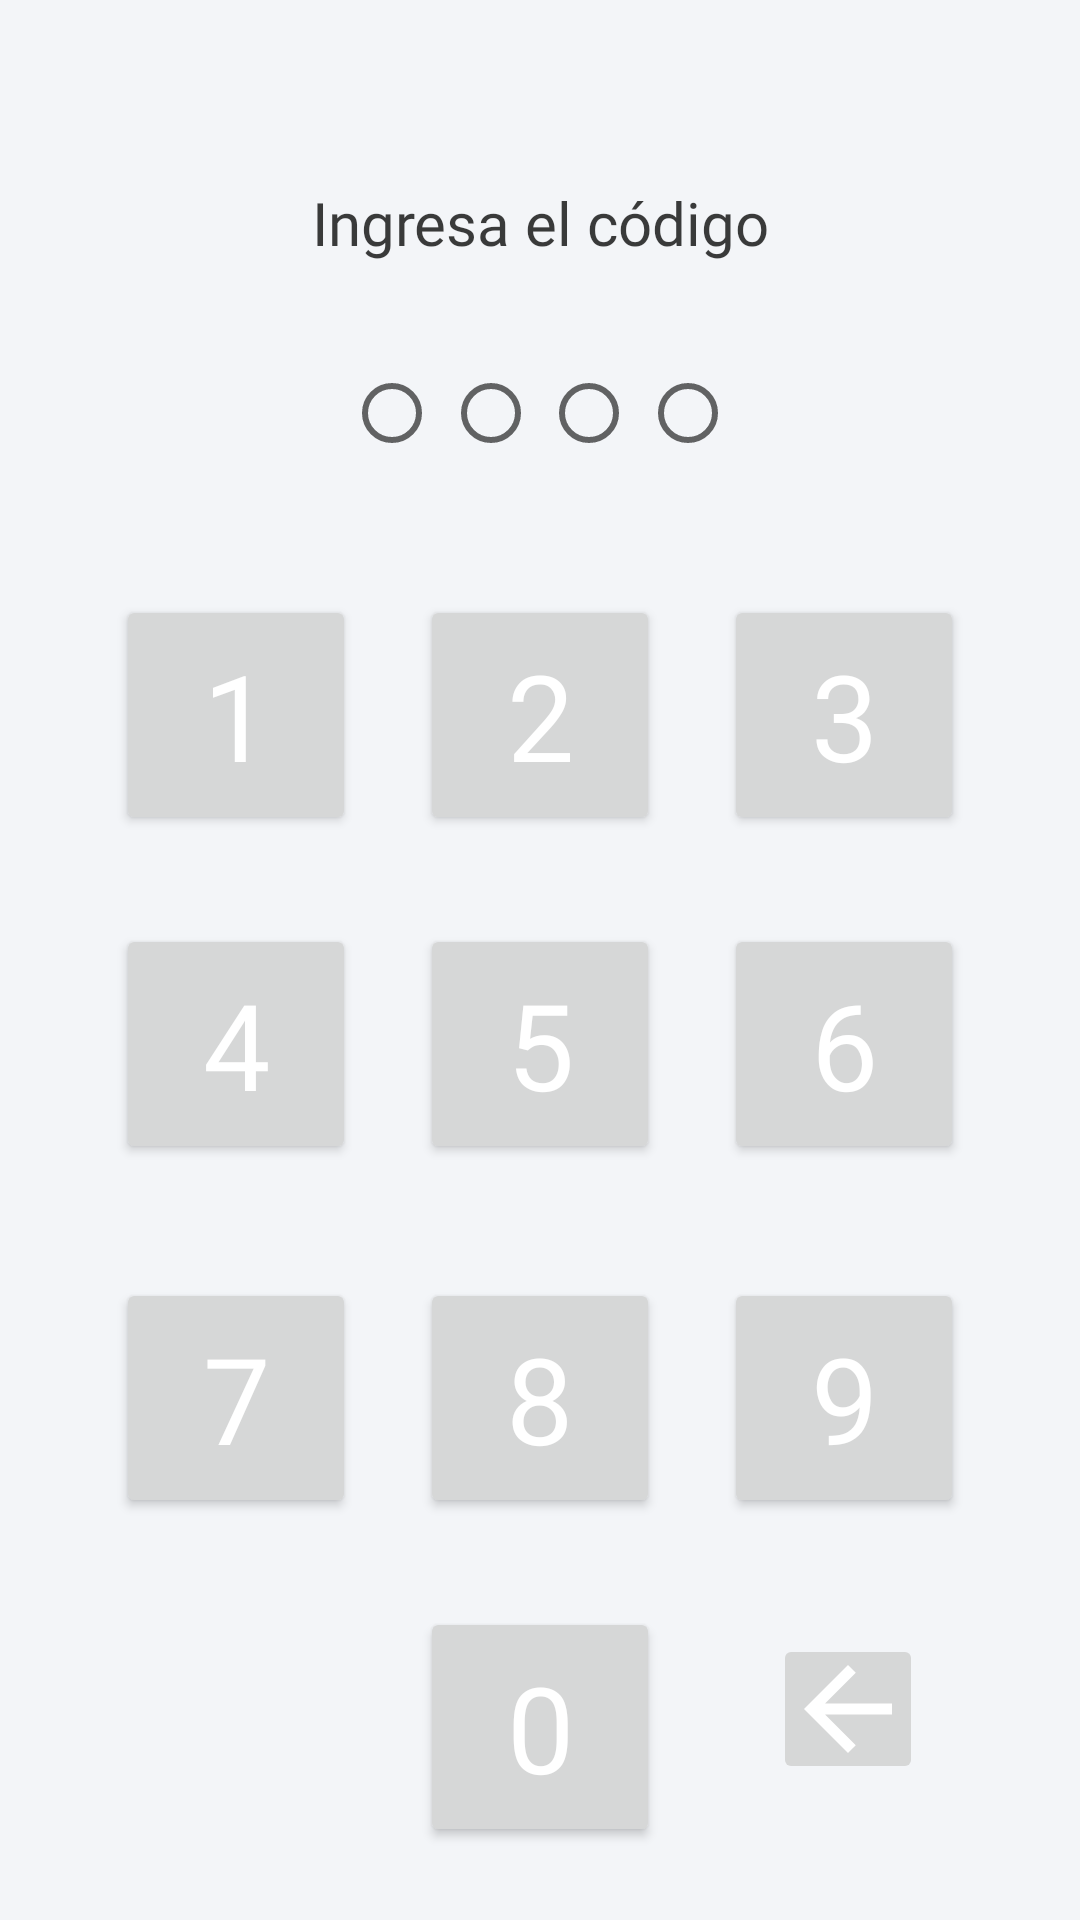

This screen was rendered from an Android layout file. Write that file and the resources it references.
<!-- AndroidManifest.xml: application theme passwordSavior -->
<!-- res/layout/fragment_password_pin.xml -->
<?xml version="1.0" encoding="utf-8"?>
<android.support.constraint.ConstraintLayout xmlns:android="http://schemas.android.com/apk/res/android"
    xmlns:app="http://schemas.android.com/apk/res-auto"
    android:layout_width="match_parent"
    android:layout_height="match_parent"
    style="@style/backgoundPass"
    android:orientation="vertical">

    <TextView
        android:layout_width="179dp"
        android:layout_height="35dp"
        android:fontFamily="@font/allerta"
        android:text="@string/lblPinTitle"
        android:textAlignment="center"
        android:textColor="@color/black"
        android:textSize="20sp"
        app:layout_constraintBottom_toBottomOf="parent"
        app:layout_constraintEnd_toEndOf="parent"
        app:layout_constraintStart_toStartOf="parent"
        app:layout_constraintTop_toTopOf="parent"
        app:layout_constraintVertical_bias="0.1" />

    <RadioButton
        android:id="@+id/rbtnPin1"
        android:layout_width="wrap_content"
        android:layout_height="wrap_content"
        android:clickable="false"
        app:layout_constraintBottom_toBottomOf="parent"
        app:layout_constraintEnd_toEndOf="parent"
        app:layout_constraintHorizontal_bias="0.35"
        app:layout_constraintStart_toStartOf="parent"
        app:layout_constraintTop_toTopOf="parent"
        app:layout_constraintVertical_bias="0.2" />

    <RadioButton
        android:id="@+id/rbtnPin2"
        android:layout_width="wrap_content"
        android:layout_height="wrap_content"
        android:clickable="false"
        app:layout_constraintBottom_toBottomOf="parent"
        app:layout_constraintEnd_toStartOf="@id/rbtnPin3"
        app:layout_constraintHorizontal_bias="0.5"
        app:layout_constraintStart_toEndOf="@id/rbtnPin1"
        app:layout_constraintTop_toTopOf="parent"
        app:layout_constraintVertical_bias="0.2" />

    <RadioButton
        android:id="@+id/rbtnPin3"
        android:layout_width="wrap_content"
        android:layout_height="wrap_content"
        android:clickable="false"
        app:layout_constraintBottom_toBottomOf="parent"
        app:layout_constraintEnd_toStartOf="@id/rbtnPin4"
        app:layout_constraintHorizontal_bias="0.5"
        app:layout_constraintStart_toEndOf="@id/rbtnPin2"
        app:layout_constraintTop_toTopOf="parent"
        app:layout_constraintVertical_bias="0.2" />

    <RadioButton
        android:id="@+id/rbtnPin4"
        android:layout_width="wrap_content"
        android:layout_height="wrap_content"
        android:clickable="false"
        app:layout_constraintBottom_toBottomOf="parent"
        app:layout_constraintEnd_toEndOf="parent"
        app:layout_constraintHorizontal_bias="0.65"
        app:layout_constraintStart_toStartOf="parent"
        app:layout_constraintTop_toTopOf="parent"
        app:layout_constraintVertical_bias="0.2" />

    

    <Button
        android:id="@+id/btnPin2"
        style="@style/button"
        android:layout_width="80dp"
        android:layout_height="80dp"
        android:text="@string/a2Btn2"
        app:layout_constraintBottom_toBottomOf="parent"
        app:layout_constraintEnd_toEndOf="parent"
        app:layout_constraintHorizontal_bias="0.5"
        app:layout_constraintStart_toStartOf="parent"
        app:layout_constraintTop_toTopOf="parent"
        app:layout_constraintVertical_bias="0.35" />

    <Button
        android:id="@+id/btnPin0"
        android:layout_width="80dp"
        android:layout_height="80dp"
        style="@style/button"
        android:text="@string/a2Btn0"
        app:layout_constraintBottom_toBottomOf="parent"
        app:layout_constraintEnd_toEndOf="parent"
        app:layout_constraintStart_toStartOf="parent"
        app:layout_constraintTop_toTopOf="parent"
        app:layout_constraintVertical_bias="0.97"
        app:layout_constraintHorizontal_bias="0.5"/>

    <Button
        android:id="@+id/btnPin8"
        android:layout_width="80dp"
        android:layout_height="80dp"
        style="@style/button"
        android:text="@string/a2Btn8"
        app:layout_constraintBottom_toTopOf="@id/btnPin0"
        app:layout_constraintEnd_toEndOf="parent"
        app:layout_constraintStart_toStartOf="parent"
        app:layout_constraintTop_toBottomOf="@id/btnPin5"
        app:layout_constraintVertical_bias="0.5"
        app:layout_constraintHorizontal_bias="0.5"/>


    <Button
        android:id="@+id/btnPin5"
        style="@style/button"
        android:layout_width="80dp"
        android:layout_height="80dp"
        android:text="@string/a2Btn5"
        app:layout_constraintBottom_toTopOf="@id/btnPin8"
        app:layout_constraintEnd_toEndOf="parent"
        app:layout_constraintHorizontal_bias="0.5"
        app:layout_constraintStart_toStartOf="parent"
        app:layout_constraintTop_toBottomOf="@id/btnPin2" />




    <Button
        android:id="@+id/btnPin1"
        android:layout_width="80dp"
        android:layout_height="80dp"
        android:text="@string/a2Btn1"
        style="@style/button"
        app:layout_constraintBottom_toBottomOf="parent"
        app:layout_constraintEnd_toStartOf="@id/btnPin2"
        app:layout_constraintHorizontal_bias="0.7"
        app:layout_constraintStart_toStartOf="parent"
        app:layout_constraintTop_toTopOf="parent"
        app:layout_constraintVertical_bias="0.35" />

    <Button
        android:id="@+id/btnPin3"
        android:layout_width="80dp"
        android:layout_height="80dp"
        style="@style/button"
        android:text="@string/a2Btn3"
        app:layout_constraintBottom_toBottomOf="parent"
        app:layout_constraintEnd_toEndOf="parent"
        app:layout_constraintStart_toEndOf="@id/btnPin2"
        app:layout_constraintTop_toTopOf="parent"
        app:layout_constraintHorizontal_bias="0.3"
        app:layout_constraintVertical_bias="0.35" />

    

    <Button
        android:id="@+id/btnPin4"
        android:layout_width="80dp"
        android:layout_height="80dp"
        style="@style/button"
        android:text="@string/a2Btn4"
        app:layout_constraintBottom_toTopOf="@id/btnPin7"
        app:layout_constraintEnd_toStartOf="@id/btnPin5"
        app:layout_constraintHorizontal_bias="0.7"
        app:layout_constraintStart_toStartOf="parent"
        app:layout_constraintTop_toBottomOf="@id/btnPin1" />



    <Button
        android:id="@+id/btnPin6"
        android:layout_width="80dp"
        android:layout_height="80dp"
        style="@style/button"
        android:text="@string/a2Btn6"
        app:layout_constraintBottom_toTopOf="@id/btnPin9"
        app:layout_constraintEnd_toEndOf="parent"
        app:layout_constraintStart_toEndOf="@id/btnPin5"
        app:layout_constraintTop_toBottomOf="@id/btnPin3"
        app:layout_constraintHorizontal_bias="0.3"
        app:layout_constraintVertical_bias="0.5"/>

    

    <Button
        android:id="@+id/btnPin7"
        android:layout_width="80dp"
        android:layout_height="80dp"
        style="@style/button"
        android:text="@string/a2Btn7"
        app:layout_constraintBottom_toTopOf="@id/btnPin0"
        app:layout_constraintEnd_toStartOf="@id/btnPin8"
        app:layout_constraintStart_toStartOf="parent"
        app:layout_constraintTop_toBottomOf="@id/btnPin4"
        app:layout_constraintVertical_bias="0.5"
        app:layout_constraintHorizontal_bias="0.7"/>



    <Button
        android:id="@+id/btnPin9"
        android:layout_width="80dp"
        android:layout_height="80dp"
        style="@style/button"
        android:text="@string/a2Btn9"
        app:layout_constraintBottom_toTopOf="@id/btnPin0"
        app:layout_constraintEnd_toEndOf="parent"
        app:layout_constraintStart_toEndOf="@id/btnPin8"
        app:layout_constraintTop_toBottomOf="@id/btnPin6"
        app:layout_constraintVertical_bias="0.5"
        app:layout_constraintHorizontal_bias="0.3"/>


    

    <android.support.v7.widget.AppCompatImageButton
        android:id="@+id/btnPinB"
        android:layout_width="50dp"
        android:layout_height="50dp"
        style="@style/button"
        android:contentDescription="@string/a2BtnB"
        app:srcCompat="@drawable/ic_arrow_back_24dp"
        app:layout_constraintBottom_toBottomOf="parent"
        app:layout_constraintEnd_toEndOf="parent"
        app:layout_constraintStart_toEndOf="@id/btnPin0"
        app:layout_constraintTop_toTopOf="parent"
        app:layout_constraintVertical_bias="0.935"
        app:layout_constraintHorizontal_bias="0.4"/>

</android.support.constraint.ConstraintLayout>
<!-- resources referenced by this layout -->
<resources>
  <color name="black">#d8181818</color>
  <!-- drawable ic_arrow_back_24dp (drawable) -->
  <vector xmlns:android="http://schemas.android.com/apk/res/android"
          android:width="44dp"
          android:height="44dp"
          android:viewportWidth="24.0"
          android:viewportHeight="24.0">
      <path
          android:fillColor="#ffffff"
          android:pathData="M20,11H7.83l5.59,-5.59L12,4l-8,8 8,8 1.41,-1.41L7.83,13H20v-2z"/>
  </vector>
  <string name="a2Btn0">0</string>
  <string name="a2Btn1">1</string>
  <string name="a2Btn2">2</string>
  <string name="a2Btn3">3</string>
  <string name="a2Btn4">4</string>
  <string name="a2Btn5">5</string>
  <string name="a2Btn6">6</string>
  <string name="a2Btn7">7</string>
  <string name="a2Btn8">8</string>
  <string name="a2Btn9">9</string>
  <string name="a2BtnB">Back</string>
  <string name="lblPinTitle">Ingresa el código</string>
  <style name="backgoundPass">
          <item name="android:background">@color/backgroundCPin</item>
      </style>
  <style name="button">
          <item name="android:textColor">@color/white</item>
          <item name="android:fontFamily">@font/allerta</item>
          <item name="android:layout_marginBottom">8dp</item>
          <item name="android:layout_marginEnd">8dp</item>
          <item name="android:layout_marginStart">8dp</item>
          <item name="android:layout_marginTop">8dp</item>
          
          <item name="android:textSize">40sp</item>
      </style>
  <style name="passwordSavior" parent="Theme.Design.Light.NoActionBar">
          <item name="colorPrimary">@color/colorPrimary</item>
          <item name="colorPrimaryDark">@color/colorPrimaryDark</item>
          <item name="colorAccent">@color/colorAccent</item>
          <item name="android:textColor">@color/white</item>
      </style>
  <color name="backgroundCPin">#36d8e4f1</color>
  <color name="colorPrimary">#000000</color>
  <color name="colorPrimaryDark">#606061</color>
  <color name="colorAccent">#5c5658</color>
  <!-- not gathered from this repository: default colours our renderer supplied (Android Studio template values) -->
  <color name="white">#FFFFFFFF</color>
</resources>
